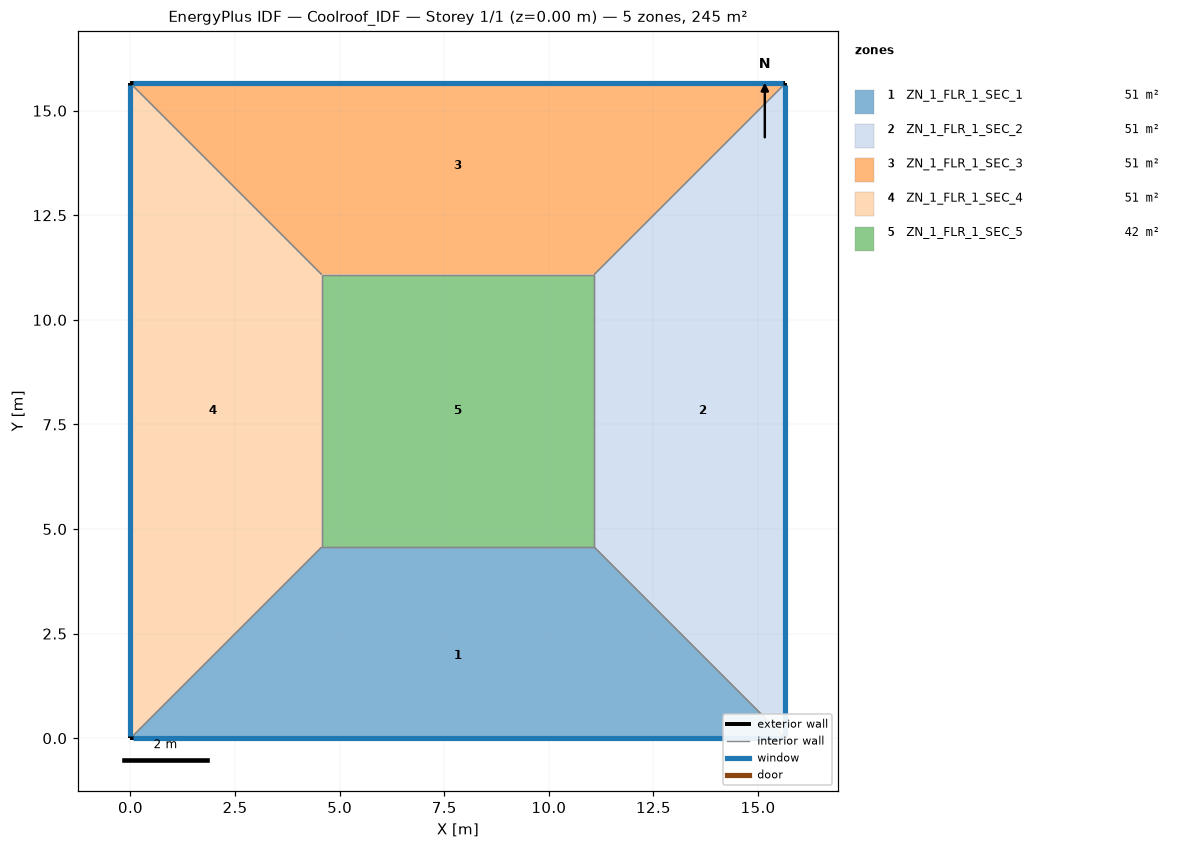
=== STOREY PLAN SPEC (per zone: floor XY polygon, exterior-wall plan segments, windows/doors) ===
zone 1: ZN_1_FLR_1_SEC_1  (50.6 m²)
  floor: (4.57, 4.57) (11.08, 4.57) (15.65, 0.00) (0.00, 0.00)
  exterior wall: (0.00, 0.00) – (15.65, 0.00)  [15.7 m]
    window: (0.05, 0.00) – (15.60, 0.00)  [14.2 m²]
  interior walls: 3
zone 2: ZN_1_FLR_1_SEC_2  (50.6 m²)
  floor: (11.08, 4.57) (11.08, 11.08) (15.65, 15.65) (15.65, 0.00)
  exterior wall: (15.65, 0.00) – (15.65, 15.65)  [15.7 m]
    window: (15.65, 0.05) – (15.65, 15.60)  [9.3 m²]
  interior walls: 3
zone 3: ZN_1_FLR_1_SEC_3  (50.6 m²)
  floor: (0.00, 15.65) (15.65, 15.65) (11.08, 11.08) (4.57, 11.08)
  exterior wall: (15.65, 15.65) – (0.00, 15.65)  [15.7 m]
    window: (15.60, 15.65) – (0.05, 15.65)  [11.0 m²]
  interior walls: 3
zone 4: ZN_1_FLR_1_SEC_4  (50.6 m²)
  floor: (0.00, 15.65) (4.57, 11.08) (4.57, 4.57) (0.00, 0.00)
  exterior wall: (0.00, 15.65) – (0.00, 0.00)  [15.7 m]
    window: (0.00, 15.60) – (0.00, 0.05)  [17.5 m²]
  interior walls: 3
zone 5: ZN_1_FLR_1_SEC_5  (42.4 m²)
  floor: (4.57, 11.08) (11.08, 11.08) (11.08, 4.57) (4.57, 4.57)
  interior walls: 4

=== DERIVED (storey summary) ===
Building: Coolroof_IDF
Storey: 1 of 1  (floor level z = 0.00 m)
Storey gross floor area: 245.0 m²
Zones on this storey: 5
  - ZN_1_FLR_1_SEC_1: floor 50.6 m²; exterior wall 15.7 m (54.8 m²); 1 window(s) 14.2 m²; WWR 26.0%
  - ZN_1_FLR_1_SEC_2: floor 50.6 m²; exterior wall 15.7 m (54.8 m²); 1 window(s) 9.3 m²; WWR 17.0%
  - ZN_1_FLR_1_SEC_3: floor 50.6 m²; exterior wall 15.7 m (54.8 m²); 1 window(s) 11.0 m²; WWR 20.0%
  - ZN_1_FLR_1_SEC_4: floor 50.6 m²; exterior wall 15.7 m (54.8 m²); 1 window(s) 17.5 m²; WWR 32.0%
  - ZN_1_FLR_1_SEC_5: floor 42.4 m²
Zone adjacency (shared interzone walls):
  - ZN_1_FLR_1_SEC_1 ↔ ZN_1_FLR_1_SEC_2
  - ZN_1_FLR_1_SEC_1 ↔ ZN_1_FLR_1_SEC_4
  - ZN_1_FLR_1_SEC_1 ↔ ZN_1_FLR_1_SEC_5
  - ZN_1_FLR_1_SEC_2 ↔ ZN_1_FLR_1_SEC_3
  - ZN_1_FLR_1_SEC_2 ↔ ZN_1_FLR_1_SEC_5
  - ZN_1_FLR_1_SEC_3 ↔ ZN_1_FLR_1_SEC_4
  - ZN_1_FLR_1_SEC_3 ↔ ZN_1_FLR_1_SEC_5
  - ZN_1_FLR_1_SEC_4 ↔ ZN_1_FLR_1_SEC_5